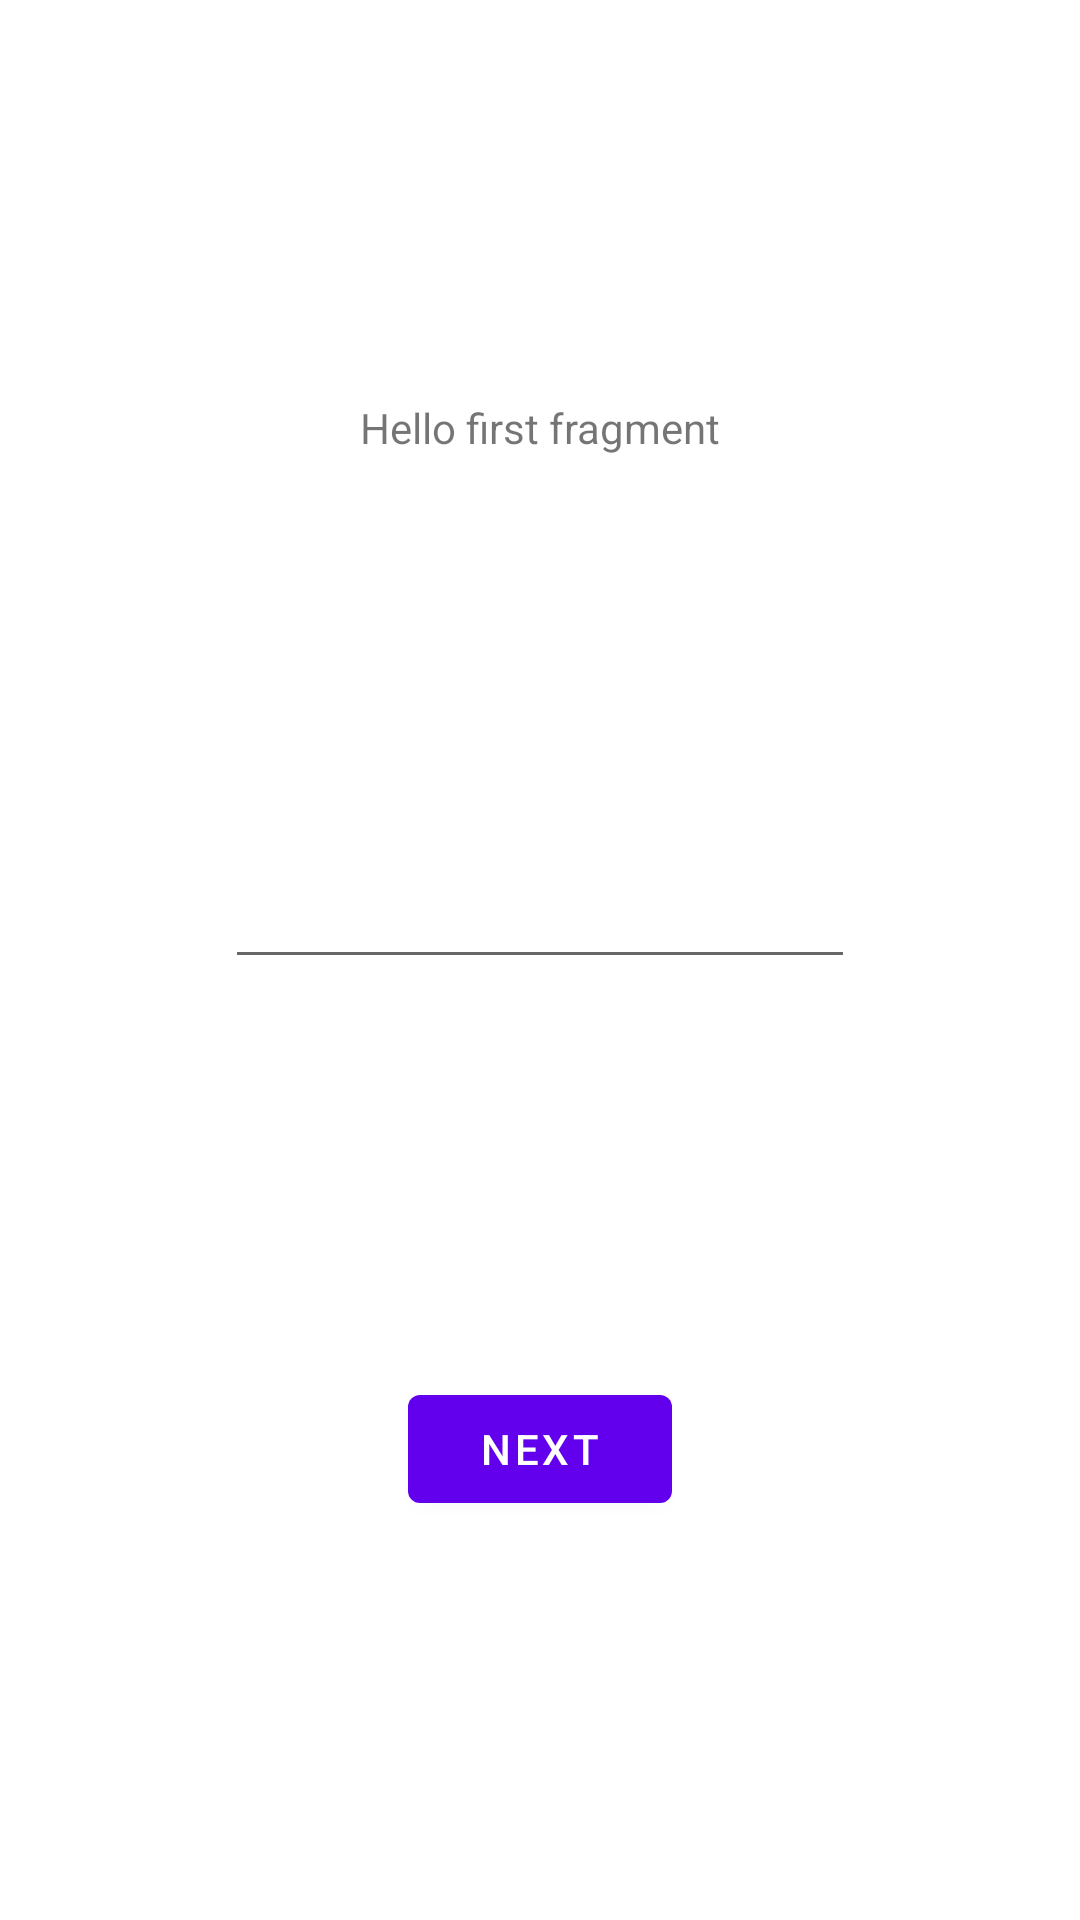

Produce the Android XML layout that renders to this screen, including the resource entries it uses.
<!-- AndroidManifest.xml: application theme Theme.NewNFCReader -->
<!-- res/layout/content_main.xml -->
<?xml version="1.0" encoding="utf-8"?>
<androidx.constraintlayout.widget.ConstraintLayout xmlns:android="http://schemas.android.com/apk/res/android"
    xmlns:app="http://schemas.android.com/apk/res-auto"
    xmlns:tools="http://schemas.android.com/tools"
    android:layout_width="match_parent"
    android:layout_height="match_parent">

    <TextView
        android:id="@+id/textview_first"
        android:layout_width="wrap_content"
        android:layout_height="wrap_content"
        android:text="@string/hello_first_fragment"
        app:layout_constraintBottom_toTopOf="@id/edittext_multiLine"
        app:layout_constraintEnd_toEndOf="parent"
        app:layout_constraintStart_toStartOf="parent"
        app:layout_constraintTop_toTopOf="parent" />

    <EditText
        android:id="@+id/edittext_multiLine"
        android:layout_width="wrap_content"
        android:layout_height="wrap_content"
        android:ems="10"
        android:gravity="start|top"
        android:inputType="textMultiLine"
        app:layout_constraintBottom_toTopOf="@+id/button_first"
        app:layout_constraintEnd_toEndOf="parent"
        app:layout_constraintStart_toStartOf="parent"
        app:layout_constraintTop_toBottomOf="@+id/textview_first" />

    <Button
        android:id="@+id/button_first"
        android:layout_width="wrap_content"
        android:layout_height="wrap_content"
        android:text="@string/next"
        app:layout_constraintBottom_toBottomOf="parent"
        app:layout_constraintEnd_toEndOf="parent"
        app:layout_constraintStart_toStartOf="parent"
        app:layout_constraintTop_toBottomOf="@id/edittext_multiLine" />


</androidx.constraintlayout.widget.ConstraintLayout>
<!-- resources referenced by this layout -->
<resources>
  <string name="hello_first_fragment">Hello first fragment</string>
  <string name="next">Next</string>
  <style name="Theme.NewNFCReader" parent="Theme.MaterialComponents.DayNight.DarkActionBar">
          
          <item name="colorPrimary">@color/purple_500</item>
          <item name="colorPrimaryVariant">@color/purple_700</item>
          <item name="colorOnPrimary">@color/white</item>
          
          <item name="colorSecondary">@color/teal_200</item>
          <item name="colorSecondaryVariant">@color/teal_700</item>
          <item name="colorOnSecondary">@color/black</item>
          
          <item name="android:statusBarColor">?attr/colorPrimaryVariant</item>
          
      </style>
  <!-- not gathered from this repository: default colours our renderer supplied (Android Studio template values) -->
  <color name="purple_500">#FF6200EE</color>
  <color name="purple_700">#FF3700B3</color>
  <color name="teal_200">#FF03DAC5</color>
  <color name="teal_700">#FF018786</color>
  <color name="black">#FF000000</color>
  <color name="white">#FFFFFFFF</color>
</resources>
